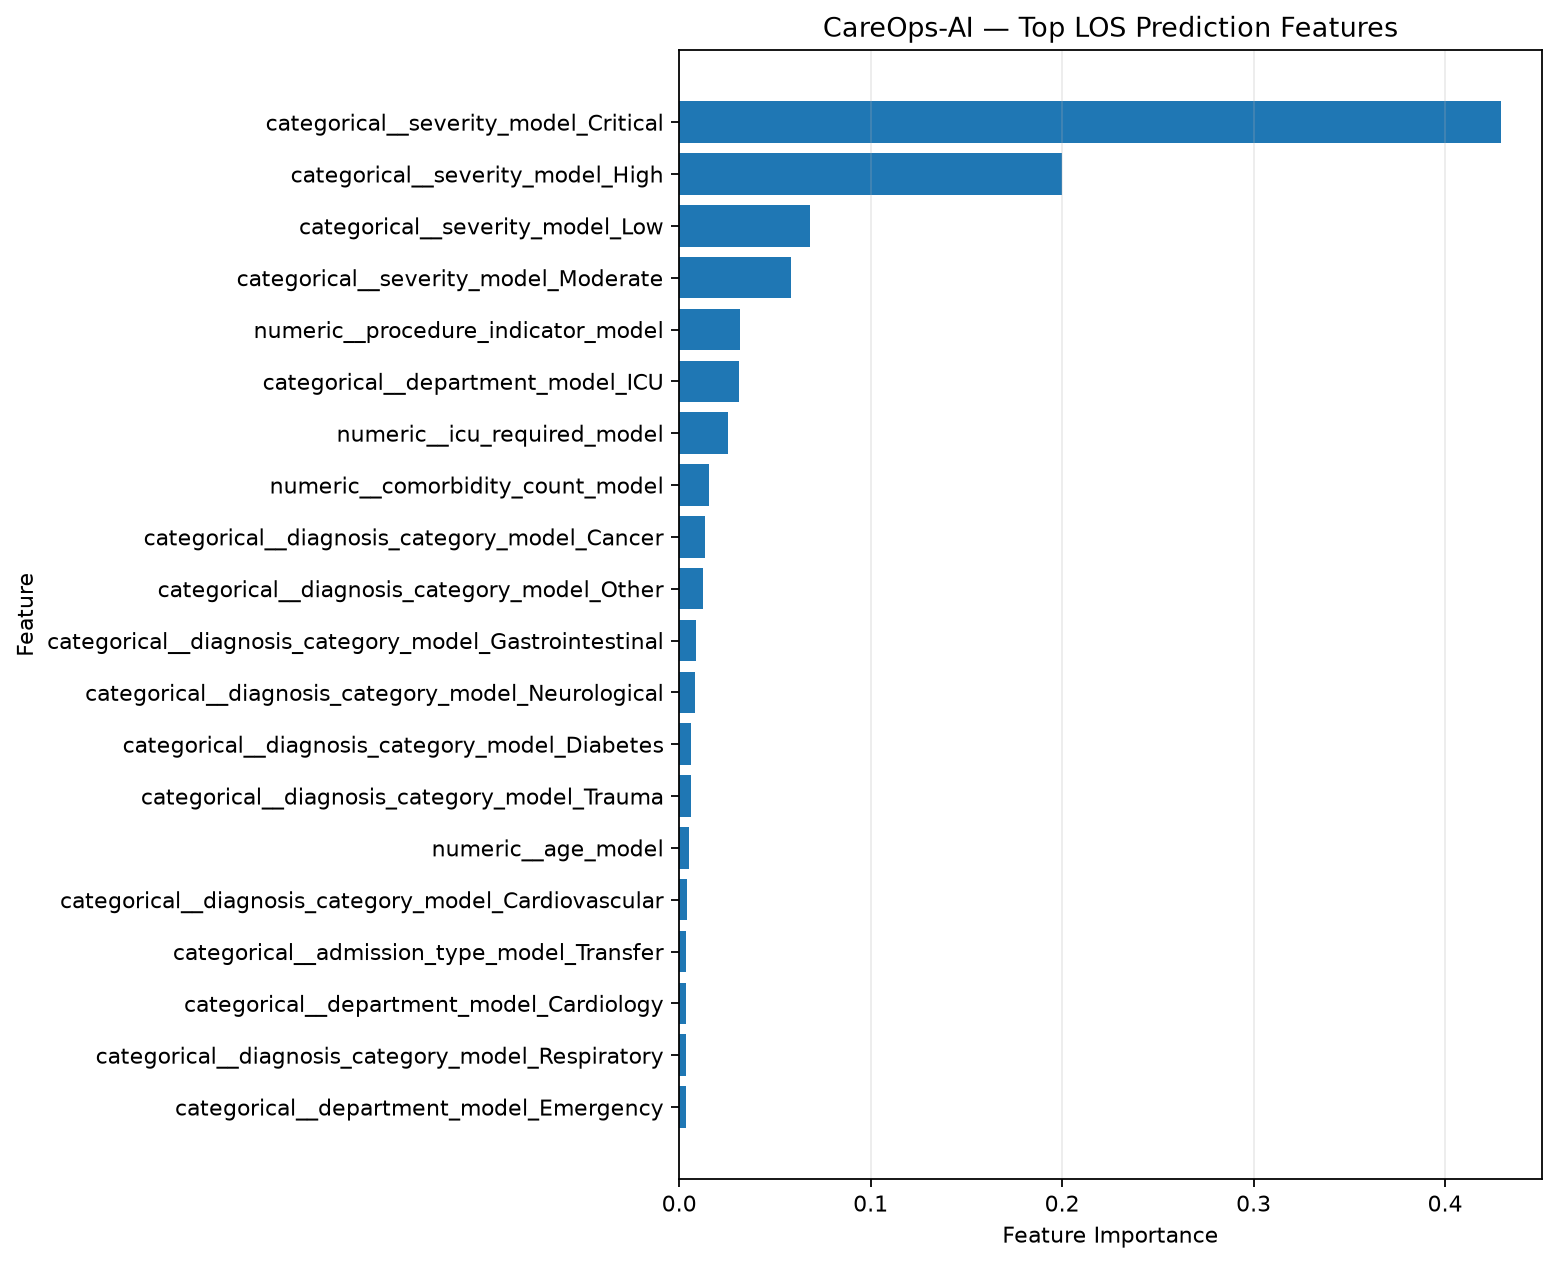

Values plotted in this chart, from the file beside it:
feature, importance
categorical__severity_model_Critical, 0.4291
categorical__severity_model_High, 0.1997
categorical__severity_model_Low, 0.06841
categorical__severity_model_Moderate, 0.05843
numeric__procedure_indicator_model, 0.03166
categorical__department_model_ICU, 0.03104
numeric__icu_required_model, 0.02573
numeric__comorbidity_count_model, 0.01583
categorical__diagnosis_category_model_Ca…, 0.01374
categorical__diagnosis_category_model_Ot…, 0.01264
categorical__diagnosis_category_model_Ga…, 0.008539
categorical__diagnosis_category_model_Ne…, 0.008193
categorical__diagnosis_category_model_Di…, 0.00635
categorical__diagnosis_category_model_Tr…, 0.005922
numeric__age_model, 0.005356
categorical__diagnosis_category_model_Ca…, 0.004027
categorical__admission_type_model_Transf…, 0.003707
categorical__department_model_Cardiology, 0.003587
categorical__diagnosis_category_model_Re…, 0.003565
categorical__department_model_Emergency, 0.003515
numeric__admission_weekofyear, 0.003501
categorical__department_model_Surgery, 0.003478
categorical__diagnosis_category_model_In…, 0.003455
categorical__department_model_Pediatrics, 0.003297
categorical__gender_model_Other, 0.003231
numeric__admission_day, 0.003224
categorical__department_model_General Me…, 0.00313
categorical__admission_type_model_Electi…, 0.003095
categorical__diagnosis_category_model_Or…, 0.003095
categorical__department_model_Oncology, 0.003084
categorical__department_model_Neurology, 0.003033
categorical__gender_model_Male, 0.002997
categorical__department_model_Orthopedic…, 0.002988
numeric__admission_month, 0.002986
numeric__admission_dayofweek, 0.00298
categorical__admission_type_model_Emerge…, 0.002938
numeric__admission_year, 0.002709
categorical__gender_model_Female, 0.0027
categorical__admission_type_model_Urgent, 0.002627
numeric__admission_is_weekend, 0.002403
